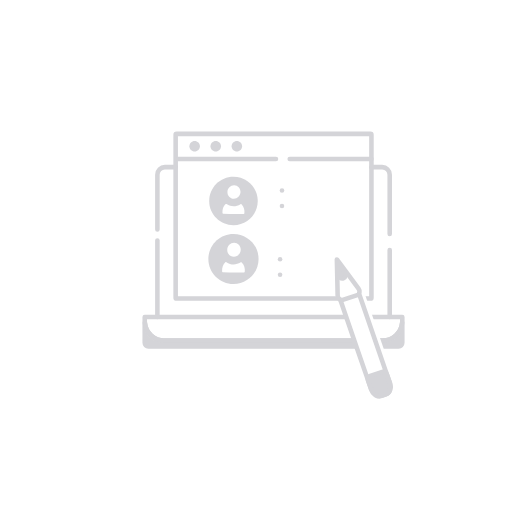
t = 0.00 s
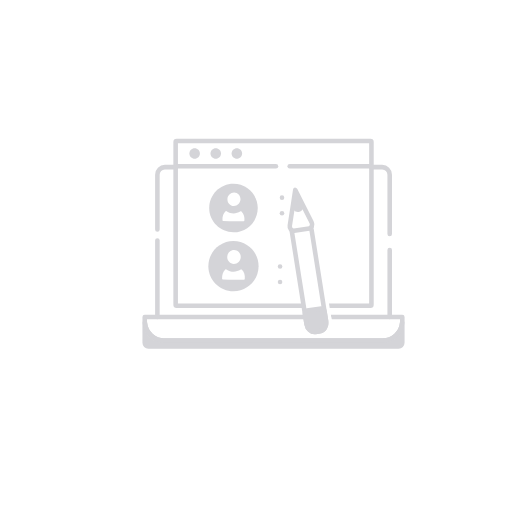
t = 0.40 s
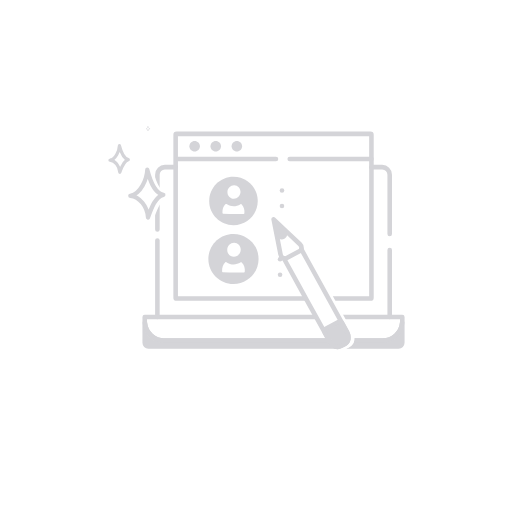
t = 0.82 s
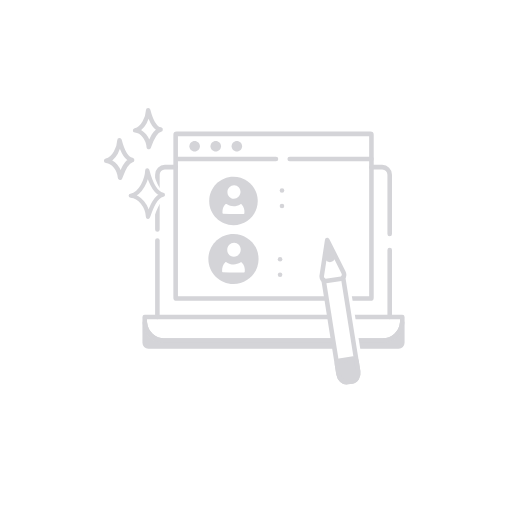
t = 1.21 s
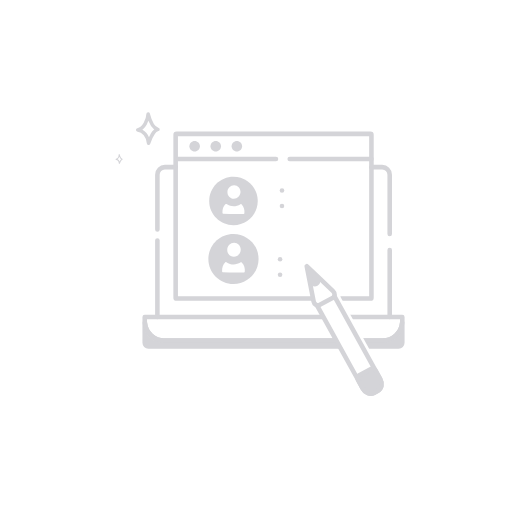
t = 1.63 s
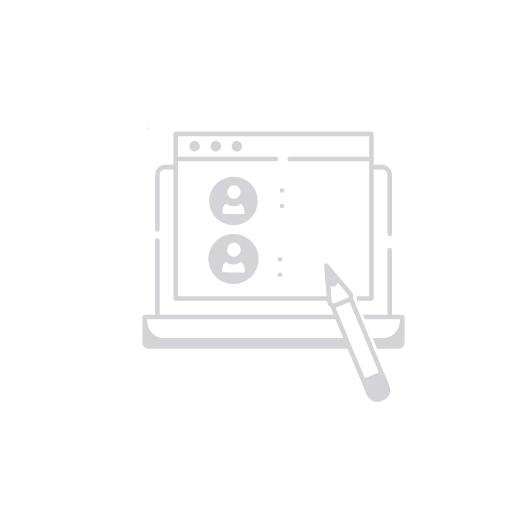
t = 1.84 s

The animated SVG that drew these frames (rendered in a browser with its animation timeline set to each time). Animation: 26 SMIL elements (animate=8,animateMotion=3,animateTransform=15); one cycle of 2.44 s, repeats indefinitely.

<svg fill="none" height="100%" width="100%" viewBox="0 0 350 350" xmlns:xlink="http://www.w3.org/1999/xlink" xmlns="http://www.w3.org/2000/svg"><defs><filter id="i0"><feComponentTransfer in="SourceGraphic"><feFuncA tableValues="1 0" type="table" /></feComponentTransfer></filter><mask height="20000" width="20000" y="-10000" x="-10000" maskContentUnits="userSpaceOnUse" maskUnits="userSpaceOnUse" style="mask-type: alpha" mask-type="alpha" id="i1"><g filter="url(#i0)"><rect opacity="0" fill="#ffffff" height="350" width="350" y="0" x="0" /><g transform="matrix(1,0,0,1,-125,-124.315)"><g transform="matrix(1,0,0,1,125,124.315)"><g transform="matrix(1,0,0,1,-125,-125.685)" id="i2"><g><g transform="translate(186.99,149.19)"><animateMotion repeatCount="indefinite" dur="2.44s" begin="0s" calcMode="spline" keyTimes="0; 0.163934; 0.327869; 1" keySplines="0.333 0 0.667 1; 0.333 0 0.667 1; 0 0 1 1" keyPoints="0; 0.509; 1; 1" path="M0 0 C0 0.833 0 5.833 0 5 L0 0" fill="freeze" /><g id="i3" transform="translate(-186.99,-149.19)"><g id="i3" transform="matrix(1,0,0,1,0,0)"><g id="i3" transform="matrix(1,0,0,1,0,0)"><g id="i3" transform="matrix(1,0,0,1,159.939,132.624)"><path fill="#d4d4d8" d="M4.47,0.035C4.408,2.583,2.357,4.633,-0.112,4.614C-2.581,4.595,-4.532,2.513,-4.47,-0.035C-4.408,-2.583,-2.357,-4.633,0.112,-4.614C2.581,-4.595,4.532,-2.513,4.47,0.035Z" /></g><g id="i4" transform="matrix(1,0,0,1,159.594,144.226)"><path fill="#d4d4d8" d="M-4.712,-3.392C-1.557,-1.42,1.618,-1.357,4.813,-3.308C5.018,-3.433,5.3,-3.415,5.467,-3.245C7.162,-1.52,7.733,0.582,7.475,2.958C7.449,3.199,7.227,3.388,6.972,3.395C2.246,3.531,-2.422,3.5,-7.027,3.288C-7.293,3.276,-7.513,3.063,-7.523,2.811C-7.631,0.166,-6.914,-1.892,-5.354,-3.349C-5.184,-3.507,-4.911,-3.516,-4.712,-3.392Z" /></g></g><g id="i4" transform="matrix(1,0,0,1,0,0)"><g id="i3" transform="matrix(1,0,0,1,159.95,172.12)"><path fill="#d4d4d8" d="M4.621,0.036C4.557,2.671,2.436,4.79,-0.116,4.77C-2.668,4.75,-4.685,2.599,-4.621,-0.036C-4.557,-2.671,-2.436,-4.79,0.116,-4.77C2.668,-4.75,4.685,-2.599,4.621,0.036Z" /></g><g id="i4" transform="matrix(1,0,0,1,159.594,184.114)"><path fill="#d4d4d8" d="M-4.871,-3.506C-1.609,-1.467,1.673,-1.403,4.976,-3.42C5.188,-3.55,5.48,-3.53,5.652,-3.354C7.404,-1.57,7.993,0.601,7.727,3.058C7.7,3.307,7.472,3.502,7.208,3.51C2.322,3.651,-2.503,3.618,-7.264,3.399C-7.539,3.386,-7.766,3.167,-7.777,2.906C-7.889,0.171,-7.148,-1.955,-5.535,-3.462C-5.36,-3.626,-5.077,-3.635,-4.871,-3.506Z" /></g></g></g></g></g></g><g id="i5" transform="matrix(1,0,0,1,0,0)" fill="#d4d4d8"><g><g transform="translate(103.526,89.981)"><g id="i6" transform="scale(0,0)"><animateTransform repeatCount="indefinite" type="scale" attributeName="transform" dur="2.44s" begin="0s" calcMode="spline" values="0 0; 0 0; 1 1; 0 0; 0 0" keyTimes="0; 0.295082; 0.540984; 0.786885; 1" keySplines="0 0 1 1; 0.333 0 0.199 1; 0.811 0 0.667 1; 0 0 1 1" fill="freeze" /><path stroke-linejoin="round" stroke-linecap="round" stroke-width="3.125" stroke="#d4d4d8" d="M8.906,0.657C4.471,1.712,2.328,8.226,0.632,12.856C0.252,6.805,-3.932,1.693,-8.906,1.207C-3.258,0.146,0.052,-7.914,0.249,-12.856C1.414,-8.336,3.624,-0.419,8.906,0.657Z" /></g></g></g><g><g transform="translate(83.906,110.733)"><g id="i3" transform="scale(0,0)"><animateTransform repeatCount="indefinite" type="scale" attributeName="transform" dur="2.44s" begin="0s" calcMode="spline" values="0 0; 0 0; 1 1; 0 0; 0 0" keyTimes="0; 0.229508; 0.47541; 0.721311; 1" keySplines="0 0 1 1; 0.333 0 0.199 1; 0.811 0 0.667 1; 0 0 1 1" fill="freeze" /><path stroke-linejoin="round" stroke-linecap="round" stroke-width="3.125" stroke="#d4d4d8" d="M8.906,0.657C4.471,1.712,2.328,8.226,0.632,12.856C0.252,6.805,-3.932,1.693,-8.906,1.207C-3.258,0.146,0.052,-7.914,0.249,-12.856C1.414,-8.336,3.624,-0.419,8.906,0.657Z" /></g></g></g><g><g transform="translate(102.83,134.385)"><g id="i4" transform="scale(0,0)"><animateTransform repeatCount="indefinite" type="scale" attributeName="transform" dur="2.44s" begin="0s" calcMode="spline" values="0 0; 0 0; 1 1; 0 0; 0 0" keyTimes="0; 0.163934; 0.409836; 0.655738; 1" keySplines="0 0 1 1; 0.333 0 0.199 1; 0.811 0 0.667 1; 0 0 1 1" fill="freeze" /><path stroke-linejoin="round" stroke-linecap="round" stroke-width="3.125" stroke="#d4d4d8" d="M12.007,0.885C6.028,2.307,3.139,11.091,0.852,17.333C0.34,9.175,-5.301,2.282,-12.007,1.627C-4.392,0.196,0.07,-10.671,0.336,-17.333C1.907,-11.239,4.886,-0.566,12.007,0.885Z" /></g></g></g></g><g fill="#d4d4d8"><g transform="translate(252.924,244.316)"><animateTransform repeatCount="indefinite" type="translate" attributeName="transform" dur="2.44s" begin="0s" calcMode="spline" values="252.924 244.316; 251.813 243.054; 248.812 239.595; 244.416 234.492; 239.063 228.273; 233.23 221.518; 227.37 214.782; 221.958 208.646; 217.4 203.616; 214.225 200.331; 212.924 199.316; 212.845 199.445; 212.982 199.925; 213.326 200.677; 213.852 201.675; 214.543 202.897; 215.38 204.316; 216.323 205.868; 217.391 207.591; 218.569 209.457; 219.84 211.444; 221.189 213.526; 222.586 215.662; 224.038 217.86; 225.529 220.096; 227.042 222.347; 228.561 224.587; 230.078 226.805; 231.579 228.979; 233.045 231.084; 234.461 233.095; 235.824 235.009; 237.121 236.807; 238.325 238.451; 239.413 239.912; 240.405 241.216; 241.268 242.32; 241.945 243.161; 242.503 243.831; 242.82 244.199; 242.924 244.316; 243.168 244.586; 243.809 245.254; 244.847 246.194; 246.236 247.131; 247.973 247.646; 249.716 247.18; 250.985 246.08; 251.892 245.027; 252.595 244.406; 252.924 244.316; 252.924 244.316" keyTimes="0; 0.016393; 0.032787; 0.04918; 0.065574; 0.081967; 0.098361; 0.114754; 0.131148; 0.147541; 0.163934; 0.180328; 0.196721; 0.213115; 0.229508; 0.245902; 0.262295; 0.278689; 0.295082; 0.311475; 0.327869; 0.344262; 0.360656; 0.377049; 0.393443; 0.409836; 0.42623; 0.442623; 0.459016; 0.47541; 0.491803; 0.508197; 0.52459; 0.540984; 0.557377; 0.57377; 0.590164; 0.606557; 0.622951; 0.639344; 0.655738; 0.672131; 0.688525; 0.704918; 0.721311; 0.737705; 0.754098; 0.770492; 0.786885; 0.803279; 0.819672; 1" keySplines="0 0 1 1; 0 0 1 1; 0 0 1 1; 0 0 1 1; 0 0 1 1; 0 0 1 1; 0 0 1 1; 0 0 1 1; 0 0 1 1; 0 0 1 1; 0 0 1 1; 0 0 1 1; 0 0 1 1; 0 0 1 1; 0 0 1 1; 0 0 1 1; 0 0 1 1; 0 0 1 1; 0 0 1 1; 0 0 1 1; 0 0 1 1; 0 0 1 1; 0 0 1 1; 0 0 1 1; 0 0 1 1; 0 0 1 1; 0 0 1 1; 0 0 1 1; 0 0 1 1; 0 0 1 1; 0 0 1 1; 0 0 1 1; 0 0 1 1; 0 0 1 1; 0 0 1 1; 0 0 1 1; 0 0 1 1; 0 0 1 1; 0 0 1 1; 0 0 1 1; 0 0 1 1; 0 0 1 1; 0 0 1 1; 0 0 1 1; 0 0 1 1; 0 0 1 1; 0 0 1 1; 0 0 1 1; 0 0 1 1; 0 0 1 1; 0 0 1 1" fill="freeze" /><g transform="rotate(0)"><animateTransform repeatCount="indefinite" type="rotate" attributeName="transform" dur="2.44s" begin="0s" calcMode="spline" values="0; 10; -10; 10; -10; 0; 0" keyTimes="0; 0.163934; 0.327869; 0.491803; 0.655738; 0.819672; 1" keySplines="0.333 0 0.667 1; 0.333 0 0.667 1; 0.333 0 0.667 1; 0.333 0 0.667 1; 0.333 0 0.667 1; 0 0 1 1" fill="freeze" /><g id="i4" transform="translate(-252.924,-244.316)"><g id="i5" transform="matrix(1,0,0,1,252.274,237.822)"><path stroke-linejoin="round" stroke-linecap="round" stroke-width="3.125" stroke="#d4d4d8" d="M-4.405,-35.049C-4.395,-35.039,-4.405,-35.038,-4.405,-35.038C-4.345,-34.838,-4.265,-34.698,-4.205,-34.508C-4.205,-34.508,-3.885,-33.589,-3.885,-33.589C-3.885,-33.589,-1.505,-26.709,-1.505,-26.709C-1.505,-26.709,14.535,19.852,14.535,19.852C14.535,19.852,16.765,26.281,16.765,26.281C17.895,29.561,16.605,32.971,13.885,33.861C13.885,33.861,10.905,34.831,10.905,34.831C8.185,35.721,5.105,33.791,3.955,30.551C3.955,30.551,1.745,24.081,1.745,24.081C1.745,24.081,-6.395,0.551,-6.395,0.551C-6.395,0.551,-9.795,-9.389,-9.795,-9.389C-9.795,-9.389,-16.995,-30.279,-16.995,-30.279C-17.045,-30.449,-17.115,-30.679,-17.175,-30.859" /></g><g id="i6" transform="matrix(1,0,0,1,261.656,264.457)"><path stroke-linejoin="round" stroke-linecap="round" stroke-width="3.125" stroke="#d4d4d8" fill="#d4d4d8" d="M5.174,-6.791C5.174,-6.791,7.389,-0.368,7.389,-0.368C8.516,2.901,7.218,6.311,4.504,7.21C4.504,7.21,1.521,8.199,1.521,8.199C-1.177,9.093,-4.3,7.166,-5.421,3.916C-5.421,3.916,-7.648,-2.541,-7.648,-2.541C-8.054,-3.72,-7.591,-4.939,-6.612,-5.263C-6.612,-5.263,2.666,-8.338,2.666,-8.338C3.645,-8.662,4.768,-7.97,5.174,-6.791Z" /></g><g id="i3" transform="matrix(1,0,0,1,240.486,193.288)"><path stroke-linejoin="round" stroke-linecap="round" stroke-width="3.125" stroke="#d4d4d8" d="M6.209,10.488C6.209,10.488,-3.755,13.79,-3.755,13.79C-5.377,14.328,-7.17,12.735,-7.213,10.719C-7.213,10.719,-7.488,-2.267,-7.488,-2.267C-7.488,-2.267,-7.75,-13.896,-7.75,-13.896C-7.75,-13.896,-0.762,-4.496,-0.762,-4.496C-0.762,-4.496,7.057,5.991,7.057,5.991C8.271,7.619,7.831,9.95,6.209,10.488Z" /></g><g id="i4" transform="matrix(1,0,0,1,236.155,187.126)"><path stroke-linejoin="round" stroke-linecap="round" stroke-width="3.125" stroke="#d4d4d8" fill="#d4d4d8" d="M1.042,5.204C1.042,5.204,1.042,5.204,1.042,5.204C-0.579,5.741,-2.37,4.152,-2.415,2.138C-2.415,2.138,-2.583,-5.31,-2.583,-5.31C-2.583,-5.31,1.893,0.711,1.893,0.711C3.104,2.339,2.662,4.667,1.042,5.204Z" /></g></g></g></g></g></g></g></g></g></mask></defs><g mask="url(#i1)" transform="matrix(1,0,0,1,125,124.315)" id="i7"><g transform="matrix(1,0,0,1,-125,-125.685)" id="i8"><g id="i6" transform="matrix(1,0,0,1,0,0)"><g id="i9" transform="matrix(1,0,0,1,186.965,230.084)"><path stroke-linejoin="round" stroke-linecap="round" stroke-width="3.125" stroke="#d4d4d8" fill="#d4d4d8" d="M88.035,-8.05C88.035,-8.05,88.035,5.64,88.035,5.64C88.035,6.97,86.955,8.05,85.615,8.05C85.615,8.05,-85.615,8.05,-85.615,8.05C-86.955,8.05,-88.035,6.97,-88.035,5.64C-88.035,5.64,-88.035,-8.05,-88.035,-8.05C-88.035,-8.05,-87.935,-8.05,-87.935,-8.05C-87.345,-1.25,-81.635,4.08,-74.665,4.08C-74.665,4.08,74.635,4.08,74.635,4.08C81.615,4.08,87.355,-1.25,87.955,-8.05C87.955,-8.05,88.035,-8.05,88.035,-8.05Z" /></g><g id="i10" transform="matrix(1,0,0,1,266.4,195.179)"><path stroke-linejoin="round" stroke-linecap="round" stroke-width="3.125" stroke="#d4d4d8" d="M0,22.875C0,22.875,0,-22.875,0,-22.875" /></g><g id="i5" transform="matrix(1,0,0,1,107.59,191.929)"><path stroke-linejoin="round" stroke-linecap="round" stroke-width="3.125" stroke="#d4d4d8" d="M0,26.125C0,26.125,0,-26.125,0,-26.125" /></g><g id="i6" transform="matrix(1,0,0,1,260.155,138.454)"><path stroke-linejoin="round" stroke-linecap="round" stroke-width="3.125" stroke="#d4d4d8" d="M-6.245,-22.82C-6.245,-22.82,-5.775,-22.82,-5.775,-22.82C-5.775,-22.82,1.135,-22.82,1.135,-22.82C3.915,-22.82,6.245,-20.56,6.245,-17.71C6.245,-17.71,6.245,22.82,6.245,22.82" /></g><g id="i3" transform="matrix(1,0,0,1,113.83,136.974)"><path stroke-linejoin="round" stroke-linecap="round" stroke-width="3.125" stroke="#d4d4d8" d="M-6.24,21.34C-6.24,21.34,-6.24,21.16,-6.24,21.16C-6.24,21.16,-6.24,-16.23,-6.24,-16.23C-6.24,-19.08,-3.98,-21.34,-1.14,-21.34C-1.14,-21.34,5.72,-21.34,5.72,-21.34C5.72,-21.34,6.24,-21.34,6.24,-21.34" /></g><g id="i4" transform="matrix(1,0,0,1,186.973,226.109)"><path stroke-linejoin="round" stroke-linecap="round" stroke-width="3.125" stroke="#d4d4d8" d="M55.183,-8.052C55.183,-8.052,-79.404,-8.052,-79.404,-8.052C-79.404,-8.052,-88.027,-8.052,-88.027,-8.052C-88.027,-8.052,-88.027,-5.305,-88.027,-5.305C-88.027,-4.882,-88.027,-4.459,-87.942,-4.079C-87.35,2.726,-81.645,8.052,-74.67,8.052C-74.67,8.052,74.627,8.052,74.627,8.052C81.602,8.052,87.35,2.726,87.942,-4.079C88.027,-4.459,88.027,-4.882,88.027,-5.305C88.027,-5.305,88.027,-8.052,88.027,-8.052C88.027,-8.052,79.404,-8.052,79.404,-8.052C79.404,-8.052,64.398,-8.052,64.398,-8.052C64.398,-8.052,55.183,-8.052,55.183,-8.052Z" /></g></g><g><g transform="translate(186.99,149.19)"><animateMotion repeatCount="indefinite" dur="2.44s" begin="0s" calcMode="spline" keyTimes="0; 0.163934; 0.327869; 1" keySplines="0.333 0 0.667 1; 0.333 0 0.667 1; 0 0 1 1" keyPoints="0; 0.509; 1; 1" path="M0 0 C0 0.833 0 5.833 0 5 L0 0" fill="freeze" /><g id="i3" transform="translate(-186.99,-149.19)"><g id="i3" transform="matrix(1,0,0,1,0,0)"><g id="i11" transform="matrix(1,0,0,1,186.99,149.19)"><path stroke-linejoin="round" stroke-linecap="round" stroke-width="3.125" stroke="#d4d4d8" d="M66.271,56.286C66.271,56.286,-66.271,56.286,-66.271,56.286C-66.628,56.286,-66.916,55.998,-66.916,55.641C-66.916,55.641,-66.916,-55.641,-66.916,-55.641C-66.916,-55.998,-66.628,-56.286,-66.271,-56.286C-66.271,-56.286,66.271,-56.286,66.271,-56.286C66.628,-56.286,66.916,-55.998,66.916,-55.641C66.916,-55.641,66.916,55.641,66.916,55.641C66.916,55.998,66.628,56.286,66.271,56.286Z" /></g><g id="i12" transform="matrix(1,0,0,1,225.982,110.059)"><path stroke-linejoin="round" stroke-linecap="round" stroke-width="3.125" stroke="#d4d4d8" d="M27.93,0C27.93,0,-27.93,0,-27.93,0" /></g><g id="i9" transform="matrix(1,0,0,1,155.054,110.059)"><path stroke-linejoin="round" stroke-linecap="round" stroke-width="3.125" stroke="#d4d4d8" d="M33.591,0C33.591,0,-33.591,0,-33.591,0" /></g><g id="i10" transform="matrix(1,0,0,1,133.055,101.379)"><path fill="#d4d4d8" d="M3.598,0C3.598,1.987,1.987,3.598,0,3.598C-1.987,3.598,-3.598,1.987,-3.598,0C-3.598,-1.987,-1.987,-3.598,0,-3.598C1.987,-3.598,3.598,-1.987,3.598,0Z" /></g><g id="i5" transform="matrix(1,0,0,1,147.484,101.379)"><path fill="#d4d4d8" d="M3.598,0C3.598,1.987,1.987,3.598,0,3.598C-1.987,3.598,-3.598,1.987,-3.598,0C-3.598,-1.987,-1.987,-3.598,0,-3.598C1.987,-3.598,3.598,-1.987,3.598,0Z" /></g><g id="i6" transform="matrix(1,0,0,1,161.912,101.379)"><path fill="#d4d4d8" d="M3.598,0C3.598,1.987,1.987,3.598,0,3.598C-1.987,3.598,-3.598,1.987,-3.598,0C-3.598,-1.987,-1.987,-3.598,0,-3.598C1.987,-3.598,3.598,-1.987,3.598,0Z" /></g><g id="i3" transform="matrix(1,0,0,1,0,0)"><g id="i6" transform="matrix(1,0,0,1,159.594,138.701)"><path fill="#d4d4d8" d="M16.597,0.028C16.597,9.173,9.145,16.568,0,16.568C-9.145,16.568,-16.597,9.173,-16.597,0.028C-16.597,-9.174,-9.145,-16.568,0,-16.568C9.145,-16.568,16.597,-9.174,16.597,0.028Z" /></g><g id="i3" transform="matrix(1,0,0,1,159.939,132.624)"><path fill="#d4d4d8" d="M4.47,0.035C4.408,2.583,2.357,4.633,-0.112,4.614C-2.581,4.595,-4.532,2.513,-4.47,-0.035C-4.408,-2.583,-2.357,-4.633,0.112,-4.614C2.581,-4.595,4.532,-2.513,4.47,0.035Z" /></g><g id="i4" transform="matrix(1,0,0,1,159.594,144.226)"><path fill="#d4d4d8" d="M-4.712,-3.392C-1.557,-1.42,1.618,-1.357,4.813,-3.308C5.018,-3.433,5.3,-3.415,5.467,-3.245C7.162,-1.52,7.733,0.582,7.475,2.958C7.449,3.199,7.227,3.388,6.972,3.395C2.246,3.531,-2.422,3.5,-7.027,3.288C-7.293,3.276,-7.513,3.063,-7.523,2.811C-7.631,0.166,-6.914,-1.892,-5.354,-3.349C-5.184,-3.507,-4.911,-3.516,-4.712,-3.392Z" /></g></g><g id="i4" transform="matrix(1,0,0,1,0,0)"><g id="i6" transform="matrix(1,0,0,1,159.594,178.402)"><path fill="#d4d4d8" d="M17.158,0.029C17.158,9.483,9.455,17.129,0,17.129C-9.455,17.129,-17.158,9.483,-17.158,0.029C-17.158,-9.485,-9.455,-17.129,0,-17.129C9.455,-17.129,17.158,-9.485,17.158,0.029Z" /></g><g id="i3" transform="matrix(1,0,0,1,159.95,172.12)"><path fill="#d4d4d8" d="M4.621,0.036C4.557,2.671,2.436,4.79,-0.116,4.77C-2.668,4.75,-4.685,2.599,-4.621,-0.036C-4.557,-2.671,-2.436,-4.79,0.116,-4.77C2.668,-4.75,4.685,-2.599,4.621,0.036Z" /></g><g id="i4" transform="matrix(1,0,0,1,159.594,184.114)"><path fill="#d4d4d8" d="M-4.871,-3.506C-1.609,-1.467,1.673,-1.403,4.976,-3.42C5.188,-3.55,5.48,-3.53,5.652,-3.354C7.404,-1.57,7.993,0.601,7.727,3.058C7.7,3.307,7.472,3.502,7.208,3.51C2.322,3.651,-2.503,3.618,-7.264,3.399C-7.539,3.386,-7.766,3.167,-7.777,2.906C-7.889,0.171,-7.148,-1.955,-5.535,-3.462C-5.36,-3.626,-5.077,-3.635,-4.871,-3.506Z" /></g></g></g><g id="i4" transform="matrix(1,0,0,1,0,0)"><g id="i5" transform="matrix(1,0,0,1,205.006,189.217)"><path stroke-dasharray="0 100" pathLength="100" d="M-13.559,0C-13.559,0,13.559,0,13.559,0" stroke-linejoin="round" stroke-linecap="round" stroke-width="3.125" stroke="#d4d4d8"><animate repeatCount="indefinite" fill="freeze" begin="0s" dur="2.44s" calcMode="spline" keySplines="0 0 1 1; 0 0 1 1; 0 0 1 1" keyTimes="0; 0.311475; 0.47541; 1" values="0 100; 0 100; 0 100; 0 100" attributeName="stroke-dasharray" /><animate repeatCount="indefinite" fill="freeze" begin="0s" dur="2.44s" calcMode="spline" keySplines="0 0 1 1; 0 0 1 1; 0 0 1 1" keyTimes="0; 0.311475; 0.47541; 1" values="0; 0; 0; 0" attributeName="stroke-dashoffset" /></path></g><g id="i6" transform="matrix(1,0,0,1,205.006,178.598)"><path stroke-dasharray="0 100" pathLength="100" d="M-13.559,0C-13.559,0,13.559,0,13.559,0" stroke-linejoin="round" stroke-linecap="round" stroke-width="3.125" stroke="#d4d4d8"><animate repeatCount="indefinite" fill="freeze" begin="0s" dur="2.44s" calcMode="spline" keySplines="0 0 1 1; 0 0 1 1; 0 0 1 1" keyTimes="0; 0.262295; 0.42623; 1" values="0 100; 0 100; 0 100; 0 100" attributeName="stroke-dasharray" /><animate repeatCount="indefinite" fill="freeze" begin="0s" dur="2.44s" calcMode="spline" keySplines="0 0 1 1; 0 0 1 1; 0 0 1 1" keyTimes="0; 0.262295; 0.42623; 1" values="0; 0; 0; 0" attributeName="stroke-dashoffset" /></path></g><g id="i3" transform="matrix(1,0,0,1,206.325,142.191)"><path stroke-dasharray="0 100" pathLength="100" d="M-13.559,0C-13.559,0,13.559,0,13.559,0" stroke-linejoin="round" stroke-linecap="round" stroke-width="3.125" stroke="#d4d4d8"><animate repeatCount="indefinite" fill="freeze" begin="0s" dur="2.44s" calcMode="spline" keySplines="0 0 1 1; 0 0 1 1; 0 0 1 1" keyTimes="0; 0.213115; 0.377049; 1" values="0 100; 0 100; 0 100; 0 100" attributeName="stroke-dasharray" /><animate repeatCount="indefinite" fill="freeze" begin="0s" dur="2.44s" calcMode="spline" keySplines="0 0 1 1; 0 0 1 1; 0 0 1 1" keyTimes="0; 0.213115; 0.377049; 1" values="0; 0; 0; 0" attributeName="stroke-dashoffset" /></path></g><g id="i4" transform="matrix(1,0,0,1,206.325,131.572)"><path stroke-dasharray="0 100" pathLength="100" d="M-13.559,0C-13.559,0,13.559,0,13.559,0" stroke-linejoin="round" stroke-linecap="round" stroke-width="3.125" stroke="#d4d4d8"><animate repeatCount="indefinite" fill="freeze" begin="0s" dur="2.44s" calcMode="spline" keySplines="0 0 1 1; 0 0 1 1; 0 0 1 1" keyTimes="0; 0.163934; 0.327869; 1" values="0 100; 0 100; 0 100; 0 100" attributeName="stroke-dasharray" /><animate repeatCount="indefinite" fill="freeze" begin="0s" dur="2.44s" calcMode="spline" keySplines="0 0 1 1; 0 0 1 1; 0 0 1 1" keyTimes="0; 0.163934; 0.327869; 1" values="0; 0; 0; 0" attributeName="stroke-dashoffset" /></path></g></g></g></g></g></g></g><g display="none" transform="matrix(1,0,0,1,125,124.315)" id="i7"><g transform="matrix(1,0,0,1,-125,-125.685)" id="i2"><g><g transform="translate(186.99,149.19)"><animateMotion repeatCount="indefinite" dur="2.44s" begin="0s" calcMode="spline" keyTimes="0; 0.163934; 0.327869; 1" keySplines="0.333 0 0.667 1; 0.333 0 0.667 1; 0 0 1 1" keyPoints="0; 0.509; 1; 1" path="M0 0 C0 0.833 0 5.833 0 5 L0 0" fill="freeze" /><g id="i3" transform="translate(-186.99,-149.19)"><g id="i3" transform="matrix(1,0,0,1,0,0)"><g id="i3" transform="matrix(1,0,0,1,0,0)"><g id="i3" transform="matrix(1,0,0,1,159.939,132.624)"><path fill="#d4d4d8" d="M4.47,0.035C4.408,2.583,2.357,4.633,-0.112,4.614C-2.581,4.595,-4.532,2.513,-4.47,-0.035C-4.408,-2.583,-2.357,-4.633,0.112,-4.614C2.581,-4.595,4.532,-2.513,4.47,0.035Z" /></g><g id="i4" transform="matrix(1,0,0,1,159.594,144.226)"><path fill="#d4d4d8" d="M-4.712,-3.392C-1.557,-1.42,1.618,-1.357,4.813,-3.308C5.018,-3.433,5.3,-3.415,5.467,-3.245C7.162,-1.52,7.733,0.582,7.475,2.958C7.449,3.199,7.227,3.388,6.972,3.395C2.246,3.531,-2.422,3.5,-7.027,3.288C-7.293,3.276,-7.513,3.063,-7.523,2.811C-7.631,0.166,-6.914,-1.892,-5.354,-3.349C-5.184,-3.507,-4.911,-3.516,-4.712,-3.392Z" /></g></g><g id="i4" transform="matrix(1,0,0,1,0,0)"><g id="i3" transform="matrix(1,0,0,1,159.95,172.12)"><path fill="#d4d4d8" d="M4.621,0.036C4.557,2.671,2.436,4.79,-0.116,4.77C-2.668,4.75,-4.685,2.599,-4.621,-0.036C-4.557,-2.671,-2.436,-4.79,0.116,-4.77C2.668,-4.75,4.685,-2.599,4.621,0.036Z" /></g><g id="i4" transform="matrix(1,0,0,1,159.594,184.114)"><path fill="#d4d4d8" d="M-4.871,-3.506C-1.609,-1.467,1.673,-1.403,4.976,-3.42C5.188,-3.55,5.48,-3.53,5.652,-3.354C7.404,-1.57,7.993,0.601,7.727,3.058C7.7,3.307,7.472,3.502,7.208,3.51C2.322,3.651,-2.503,3.618,-7.264,3.399C-7.539,3.386,-7.766,3.167,-7.777,2.906C-7.889,0.171,-7.148,-1.955,-5.535,-3.462C-5.36,-3.626,-5.077,-3.635,-4.871,-3.506Z" /></g></g></g></g></g></g><g id="i5" transform="matrix(1,0,0,1,0,0)" fill="#d4d4d8"><g><g transform="translate(103.526,89.981)"><g id="i6" transform="scale(0,0)"><animateTransform repeatCount="indefinite" type="scale" attributeName="transform" dur="2.44s" begin="0s" calcMode="spline" values="0 0; 0 0; 1 1; 0 0; 0 0" keyTimes="0; 0.295082; 0.540984; 0.786885; 1" keySplines="0 0 1 1; 0.333 0 0.199 1; 0.811 0 0.667 1; 0 0 1 1" fill="freeze" /><path stroke-linejoin="round" stroke-linecap="round" stroke-width="3.125" stroke="#d4d4d8" d="M8.906,0.657C4.471,1.712,2.328,8.226,0.632,12.856C0.252,6.805,-3.932,1.693,-8.906,1.207C-3.258,0.146,0.052,-7.914,0.249,-12.856C1.414,-8.336,3.624,-0.419,8.906,0.657Z" /></g></g></g><g><g transform="translate(83.906,110.733)"><g id="i3" transform="scale(0,0)"><animateTransform repeatCount="indefinite" type="scale" attributeName="transform" dur="2.44s" begin="0s" calcMode="spline" values="0 0; 0 0; 1 1; 0 0; 0 0" keyTimes="0; 0.229508; 0.47541; 0.721311; 1" keySplines="0 0 1 1; 0.333 0 0.199 1; 0.811 0 0.667 1; 0 0 1 1" fill="freeze" /><path stroke-linejoin="round" stroke-linecap="round" stroke-width="3.125" stroke="#d4d4d8" d="M8.906,0.657C4.471,1.712,2.328,8.226,0.632,12.856C0.252,6.805,-3.932,1.693,-8.906,1.207C-3.258,0.146,0.052,-7.914,0.249,-12.856C1.414,-8.336,3.624,-0.419,8.906,0.657Z" /></g></g></g><g><g transform="translate(102.83,134.385)"><g id="i4" transform="scale(0,0)"><animateTransform repeatCount="indefinite" type="scale" attributeName="transform" dur="2.44s" begin="0s" calcMode="spline" values="0 0; 0 0; 1 1; 0 0; 0 0" keyTimes="0; 0.163934; 0.409836; 0.655738; 1" keySplines="0 0 1 1; 0.333 0 0.199 1; 0.811 0 0.667 1; 0 0 1 1" fill="freeze" /><path stroke-linejoin="round" stroke-linecap="round" stroke-width="3.125" stroke="#d4d4d8" d="M12.007,0.885C6.028,2.307,3.139,11.091,0.852,17.333C0.34,9.175,-5.301,2.282,-12.007,1.627C-4.392,0.196,0.07,-10.671,0.336,-17.333C1.907,-11.239,4.886,-0.566,12.007,0.885Z" /></g></g></g></g><g fill="#d4d4d8"><g transform="translate(252.924,244.316)"><animateTransform repeatCount="indefinite" type="translate" attributeName="transform" dur="2.44s" begin="0s" calcMode="spline" values="252.924 244.316; 251.813 243.054; 248.812 239.595; 244.416 234.492; 239.063 228.273; 233.23 221.518; 227.37 214.782; 221.958 208.646; 217.4 203.616; 214.225 200.331; 212.924 199.316; 212.845 199.445; 212.982 199.925; 213.326 200.677; 213.852 201.675; 214.543 202.897; 215.38 204.316; 216.323 205.868; 217.391 207.591; 218.569 209.457; 219.84 211.444; 221.189 213.526; 222.586 215.662; 224.038 217.86; 225.529 220.096; 227.042 222.347; 228.561 224.587; 230.078 226.805; 231.579 228.979; 233.045 231.084; 234.461 233.095; 235.824 235.009; 237.121 236.807; 238.325 238.451; 239.413 239.912; 240.405 241.216; 241.268 242.32; 241.945 243.161; 242.503 243.831; 242.82 244.199; 242.924 244.316; 243.168 244.586; 243.809 245.254; 244.847 246.194; 246.236 247.131; 247.973 247.646; 249.716 247.18; 250.985 246.08; 251.892 245.027; 252.595 244.406; 252.924 244.316; 252.924 244.316" keyTimes="0; 0.016393; 0.032787; 0.04918; 0.065574; 0.081967; 0.098361; 0.114754; 0.131148; 0.147541; 0.163934; 0.180328; 0.196721; 0.213115; 0.229508; 0.245902; 0.262295; 0.278689; 0.295082; 0.311475; 0.327869; 0.344262; 0.360656; 0.377049; 0.393443; 0.409836; 0.42623; 0.442623; 0.459016; 0.47541; 0.491803; 0.508197; 0.52459; 0.540984; 0.557377; 0.57377; 0.590164; 0.606557; 0.622951; 0.639344; 0.655738; 0.672131; 0.688525; 0.704918; 0.721311; 0.737705; 0.754098; 0.770492; 0.786885; 0.803279; 0.819672; 1" keySplines="0 0 1 1; 0 0 1 1; 0 0 1 1; 0 0 1 1; 0 0 1 1; 0 0 1 1; 0 0 1 1; 0 0 1 1; 0 0 1 1; 0 0 1 1; 0 0 1 1; 0 0 1 1; 0 0 1 1; 0 0 1 1; 0 0 1 1; 0 0 1 1; 0 0 1 1; 0 0 1 1; 0 0 1 1; 0 0 1 1; 0 0 1 1; 0 0 1 1; 0 0 1 1; 0 0 1 1; 0 0 1 1; 0 0 1 1; 0 0 1 1; 0 0 1 1; 0 0 1 1; 0 0 1 1; 0 0 1 1; 0 0 1 1; 0 0 1 1; 0 0 1 1; 0 0 1 1; 0 0 1 1; 0 0 1 1; 0 0 1 1; 0 0 1 1; 0 0 1 1; 0 0 1 1; 0 0 1 1; 0 0 1 1; 0 0 1 1; 0 0 1 1; 0 0 1 1; 0 0 1 1; 0 0 1 1; 0 0 1 1; 0 0 1 1; 0 0 1 1" fill="freeze" /><g transform="rotate(0)"><animateTransform repeatCount="indefinite" type="rotate" attributeName="transform" dur="2.44s" begin="0s" calcMode="spline" values="0; 10; -10; 10; -10; 0; 0" keyTimes="0; 0.163934; 0.327869; 0.491803; 0.655738; 0.819672; 1" keySplines="0.333 0 0.667 1; 0.333 0 0.667 1; 0.333 0 0.667 1; 0.333 0 0.667 1; 0.333 0 0.667 1; 0 0 1 1" fill="freeze" /><g id="i4" transform="translate(-252.924,-244.316)"><g id="i5" transform="matrix(1,0,0,1,252.274,237.822)"><path stroke-linejoin="round" stroke-linecap="round" stroke-width="3.125" stroke="#d4d4d8" d="M-4.405,-35.049C-4.395,-35.039,-4.405,-35.038,-4.405,-35.038C-4.345,-34.838,-4.265,-34.698,-4.205,-34.508C-4.205,-34.508,-3.885,-33.589,-3.885,-33.589C-3.885,-33.589,-1.505,-26.709,-1.505,-26.709C-1.505,-26.709,14.535,19.852,14.535,19.852C14.535,19.852,16.765,26.281,16.765,26.281C17.895,29.561,16.605,32.971,13.885,33.861C13.885,33.861,10.905,34.831,10.905,34.831C8.185,35.721,5.105,33.791,3.955,30.551C3.955,30.551,1.745,24.081,1.745,24.081C1.745,24.081,-6.395,0.551,-6.395,0.551C-6.395,0.551,-9.795,-9.389,-9.795,-9.389C-9.795,-9.389,-16.995,-30.279,-16.995,-30.279C-17.045,-30.449,-17.115,-30.679,-17.175,-30.859" /></g><g id="i6" transform="matrix(1,0,0,1,261.656,264.457)"><path stroke-linejoin="round" stroke-linecap="round" stroke-width="3.125" stroke="#d4d4d8" fill="#d4d4d8" d="M5.174,-6.791C5.174,-6.791,7.389,-0.368,7.389,-0.368C8.516,2.901,7.218,6.311,4.504,7.21C4.504,7.21,1.521,8.199,1.521,8.199C-1.177,9.093,-4.3,7.166,-5.421,3.916C-5.421,3.916,-7.648,-2.541,-7.648,-2.541C-8.054,-3.72,-7.591,-4.939,-6.612,-5.263C-6.612,-5.263,2.666,-8.338,2.666,-8.338C3.645,-8.662,4.768,-7.97,5.174,-6.791Z" /></g><g id="i3" transform="matrix(1,0,0,1,240.486,193.288)"><path stroke-linejoin="round" stroke-linecap="round" stroke-width="3.125" stroke="#d4d4d8" d="M6.209,10.488C6.209,10.488,-3.755,13.79,-3.755,13.79C-5.377,14.328,-7.17,12.735,-7.213,10.719C-7.213,10.719,-7.488,-2.267,-7.488,-2.267C-7.488,-2.267,-7.75,-13.896,-7.75,-13.896C-7.75,-13.896,-0.762,-4.496,-0.762,-4.496C-0.762,-4.496,7.057,5.991,7.057,5.991C8.271,7.619,7.831,9.95,6.209,10.488Z" /></g><g id="i4" transform="matrix(1,0,0,1,236.155,187.126)"><path stroke-linejoin="round" stroke-linecap="round" stroke-width="3.125" stroke="#d4d4d8" fill="#d4d4d8" d="M1.042,5.204C1.042,5.204,1.042,5.204,1.042,5.204C-0.579,5.741,-2.37,4.152,-2.415,2.138C-2.415,2.138,-2.583,-5.31,-2.583,-5.31C-2.583,-5.31,1.893,0.711,1.893,0.711C3.104,2.339,2.662,4.667,1.042,5.204Z" /></g></g></g></g></g></g></g><g transform="matrix(1,0,0,1,125,124.315)" id="i7"><g transform="matrix(1,0,0,1,-127.458,-126.369)" id="i13"><g id="i5" transform="matrix(1,0,0,1,0,0)"><g><g transform="translate(103.526,89.981)"><g id="i6" transform="scale(0,0)"><animateTransform repeatCount="indefinite" type="scale" attributeName="transform" dur="2.44s" begin="0s" calcMode="spline" values="0 0; 0 0; 1 1; 0 0; 0 0" keyTimes="0; 0.295082; 0.540984; 0.786885; 1" keySplines="0 0 1 1; 0.333 0 0.199 1; 0.811 0 0.667 1; 0 0 1 1" fill="freeze" /><path stroke-linejoin="round" stroke-linecap="round" stroke-width="3.125" stroke="#d4d4d8" d="M8.906,0.657C4.471,1.712,2.328,8.226,0.632,12.856C0.252,6.805,-3.932,1.693,-8.906,1.207C-3.258,0.146,0.052,-7.914,0.249,-12.856C1.414,-8.336,3.624,-0.419,8.906,0.657Z" /></g></g></g><g><g transform="translate(83.906,110.733)"><g id="i3" transform="scale(0,0)"><animateTransform repeatCount="indefinite" type="scale" attributeName="transform" dur="2.44s" begin="0s" calcMode="spline" values="0 0; 0 0; 1 1; 0 0; 0 0" keyTimes="0; 0.229508; 0.47541; 0.721311; 1" keySplines="0 0 1 1; 0.333 0 0.199 1; 0.811 0 0.667 1; 0 0 1 1" fill="freeze" /><path stroke-linejoin="round" stroke-linecap="round" stroke-width="3.125" stroke="#d4d4d8" d="M8.906,0.657C4.471,1.712,2.328,8.226,0.632,12.856C0.252,6.805,-3.932,1.693,-8.906,1.207C-3.258,0.146,0.052,-7.914,0.249,-12.856C1.414,-8.336,3.624,-0.419,8.906,0.657Z" /></g></g></g><g><g transform="translate(102.83,134.385)"><g id="i4" transform="scale(0,0)"><animateTransform repeatCount="indefinite" type="scale" attributeName="transform" dur="2.44s" begin="0s" calcMode="spline" values="0 0; 0 0; 1 1; 0 0; 0 0" keyTimes="0; 0.163934; 0.409836; 0.655738; 1" keySplines="0 0 1 1; 0.333 0 0.199 1; 0.811 0 0.667 1; 0 0 1 1" fill="freeze" /><path stroke-linejoin="round" stroke-linecap="round" stroke-width="3.125" stroke="#d4d4d8" d="M12.007,0.885C6.028,2.307,3.139,11.091,0.852,17.333C0.34,9.175,-5.301,2.282,-12.007,1.627C-4.392,0.196,0.07,-10.671,0.336,-17.333C1.907,-11.239,4.886,-0.566,12.007,0.885Z" /></g></g></g></g><g><g transform="translate(252.924,244.316)"><animateTransform repeatCount="indefinite" type="translate" attributeName="transform" dur="2.44s" begin="0s" calcMode="spline" values="252.924 244.316; 251.813 243.054; 248.812 239.595; 244.416 234.492; 239.063 228.273; 233.23 221.518; 227.37 214.782; 221.958 208.646; 217.4 203.616; 214.225 200.331; 212.924 199.316; 212.845 199.445; 212.982 199.925; 213.326 200.677; 213.852 201.675; 214.543 202.897; 215.38 204.316; 216.323 205.868; 217.391 207.591; 218.569 209.457; 219.84 211.444; 221.189 213.526; 222.586 215.662; 224.038 217.86; 225.529 220.096; 227.042 222.347; 228.561 224.587; 230.078 226.805; 231.579 228.979; 233.045 231.084; 234.461 233.095; 235.824 235.009; 237.121 236.807; 238.325 238.451; 239.413 239.912; 240.405 241.216; 241.268 242.32; 241.945 243.161; 242.503 243.831; 242.82 244.199; 242.924 244.316; 243.168 244.586; 243.809 245.254; 244.847 246.194; 246.236 247.131; 247.973 247.646; 249.716 247.18; 250.985 246.08; 251.892 245.027; 252.595 244.406; 252.924 244.316; 252.924 244.316" keyTimes="0; 0.016393; 0.032787; 0.04918; 0.065574; 0.081967; 0.098361; 0.114754; 0.131148; 0.147541; 0.163934; 0.180328; 0.196721; 0.213115; 0.229508; 0.245902; 0.262295; 0.278689; 0.295082; 0.311475; 0.327869; 0.344262; 0.360656; 0.377049; 0.393443; 0.409836; 0.42623; 0.442623; 0.459016; 0.47541; 0.491803; 0.508197; 0.52459; 0.540984; 0.557377; 0.57377; 0.590164; 0.606557; 0.622951; 0.639344; 0.655738; 0.672131; 0.688525; 0.704918; 0.721311; 0.737705; 0.754098; 0.770492; 0.786885; 0.803279; 0.819672; 1" keySplines="0 0 1 1; 0 0 1 1; 0 0 1 1; 0 0 1 1; 0 0 1 1; 0 0 1 1; 0 0 1 1; 0 0 1 1; 0 0 1 1; 0 0 1 1; 0 0 1 1; 0 0 1 1; 0 0 1 1; 0 0 1 1; 0 0 1 1; 0 0 1 1; 0 0 1 1; 0 0 1 1; 0 0 1 1; 0 0 1 1; 0 0 1 1; 0 0 1 1; 0 0 1 1; 0 0 1 1; 0 0 1 1; 0 0 1 1; 0 0 1 1; 0 0 1 1; 0 0 1 1; 0 0 1 1; 0 0 1 1; 0 0 1 1; 0 0 1 1; 0 0 1 1; 0 0 1 1; 0 0 1 1; 0 0 1 1; 0 0 1 1; 0 0 1 1; 0 0 1 1; 0 0 1 1; 0 0 1 1; 0 0 1 1; 0 0 1 1; 0 0 1 1; 0 0 1 1; 0 0 1 1; 0 0 1 1; 0 0 1 1; 0 0 1 1; 0 0 1 1" fill="freeze" /><g transform="rotate(0)"><animateTransform repeatCount="indefinite" type="rotate" attributeName="transform" dur="2.44s" begin="0s" calcMode="spline" values="0; 10; -10; 10; -10; 0; 0" keyTimes="0; 0.163934; 0.327869; 0.491803; 0.655738; 0.819672; 1" keySplines="0.333 0 0.667 1; 0.333 0 0.667 1; 0.333 0 0.667 1; 0.333 0 0.667 1; 0.333 0 0.667 1; 0 0 1 1" fill="freeze" /><g id="i4" transform="translate(-252.924,-244.316)"><g id="i5" transform="matrix(1,0,0,1,252.274,237.822)"><path stroke-linejoin="round" stroke-linecap="round" stroke-width="3.125" stroke="#d4d4d8" d="M-4.405,-35.049C-4.395,-35.039,-4.405,-35.038,-4.405,-35.038C-4.345,-34.838,-4.265,-34.698,-4.205,-34.508C-4.205,-34.508,-3.885,-33.589,-3.885,-33.589C-3.885,-33.589,-1.505,-26.709,-1.505,-26.709C-1.505,-26.709,14.535,19.852,14.535,19.852C14.535,19.852,16.765,26.281,16.765,26.281C17.895,29.561,16.605,32.971,13.885,33.861C13.885,33.861,10.905,34.831,10.905,34.831C8.185,35.721,5.105,33.791,3.955,30.551C3.955,30.551,1.745,24.081,1.745,24.081C1.745,24.081,-6.395,0.551,-6.395,0.551C-6.395,0.551,-9.795,-9.389,-9.795,-9.389C-9.795,-9.389,-16.995,-30.279,-16.995,-30.279C-17.045,-30.449,-17.115,-30.679,-17.175,-30.859" /></g><g id="i6" transform="matrix(1,0,0,1,261.656,264.457)"><path stroke-linejoin="round" stroke-linecap="round" stroke-width="3.125" stroke="#d4d4d8" fill="#d4d4d8" d="M5.174,-6.791C5.174,-6.791,7.389,-0.368,7.389,-0.368C8.516,2.901,7.218,6.311,4.504,7.21C4.504,7.21,1.521,8.199,1.521,8.199C-1.177,9.093,-4.3,7.166,-5.421,3.916C-5.421,3.916,-7.648,-2.541,-7.648,-2.541C-8.054,-3.72,-7.591,-4.939,-6.612,-5.263C-6.612,-5.263,2.666,-8.338,2.666,-8.338C3.645,-8.662,4.768,-7.97,5.174,-6.791Z" /></g><g id="i3" transform="matrix(1,0,0,1,240.486,193.288)"><path stroke-linejoin="round" stroke-linecap="round" stroke-width="3.125" stroke="#d4d4d8" d="M6.209,10.488C6.209,10.488,-3.755,13.79,-3.755,13.79C-5.377,14.328,-7.17,12.735,-7.213,10.719C-7.213,10.719,-7.488,-2.267,-7.488,-2.267C-7.488,-2.267,-7.75,-13.896,-7.75,-13.896C-7.75,-13.896,-0.762,-4.496,-0.762,-4.496C-0.762,-4.496,7.057,5.991,7.057,5.991C8.271,7.619,7.831,9.95,6.209,10.488Z" /></g><g id="i4" transform="matrix(1,0,0,1,236.155,187.126)"><path stroke-linejoin="round" stroke-linecap="round" stroke-width="3.125" stroke="#d4d4d8" fill="#d4d4d8" d="M1.042,5.204C1.042,5.204,1.042,5.204,1.042,5.204C-0.579,5.741,-2.37,4.152,-2.415,2.138C-2.415,2.138,-2.583,-5.31,-2.583,-5.31C-2.583,-5.31,1.893,0.711,1.893,0.711C3.104,2.339,2.662,4.667,1.042,5.204Z" /></g></g></g></g></g></g></g><g transform="matrix(1,0,0,1,125,124.315)" opacity="0" id="i7" /></svg>
